pico-8 play session: no input (idle), after a click and taps of 🅾, ❎, 🅾+❎, 🅾 in the second before t = 0

[t = 1 s] idle ~1s (no d-pad/buttons)
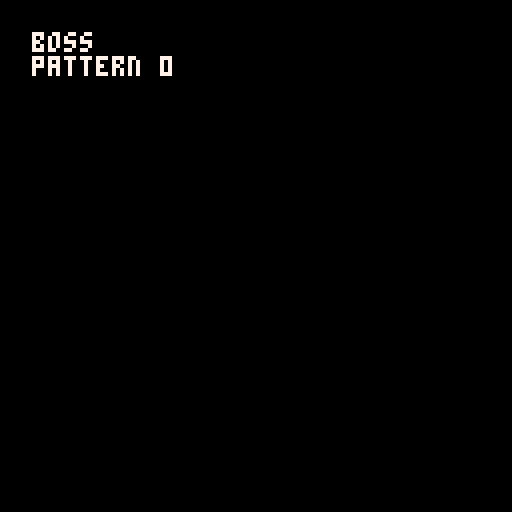
[t = 8 s] idle ~8s (no d-pad/buttons)
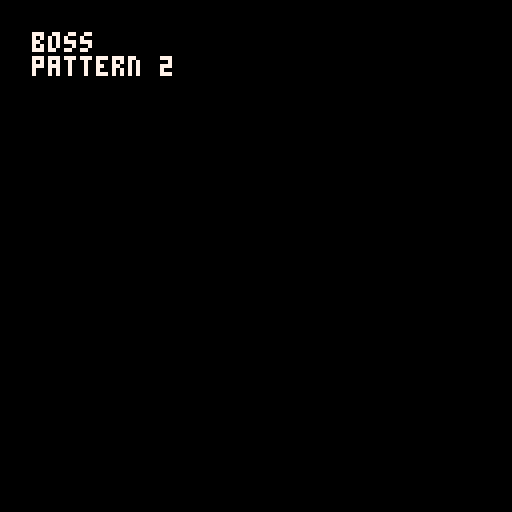

pico-8 cartridge
version 42
__lua__
music(0)
function _draw() cls() print("boss\npattern "..stat(54),8,8,7) end
